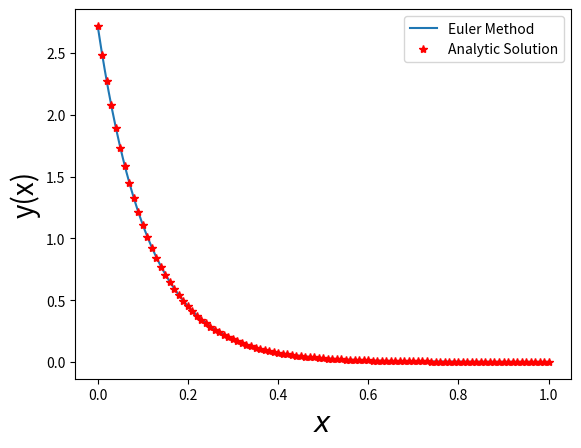

This figure's Python source:
import numpy as np
import matplotlib.pyplot as plt
h=0.001
x=np.arange(0,1+h,h)
n=x.size
y=np.zeros(n)
y[0]=np.exp(1)


def fun(x):
	return(np.exp(-9*x+1))


for i in range(0,n-1,1):
	y[i+1]=y[i]/(1+9*h)


plt.plot(x,y,label="Euler Method")
x=np.arange(0,1+h,10*h)
ym=fun(x)
plt.plot(x,ym,"*r",label="Analytic Solution")
plt.xlabel("$x$",fontsize=20)
plt.ylabel("y(x)",fontsize=20)
plt.legend()
plt.show()
